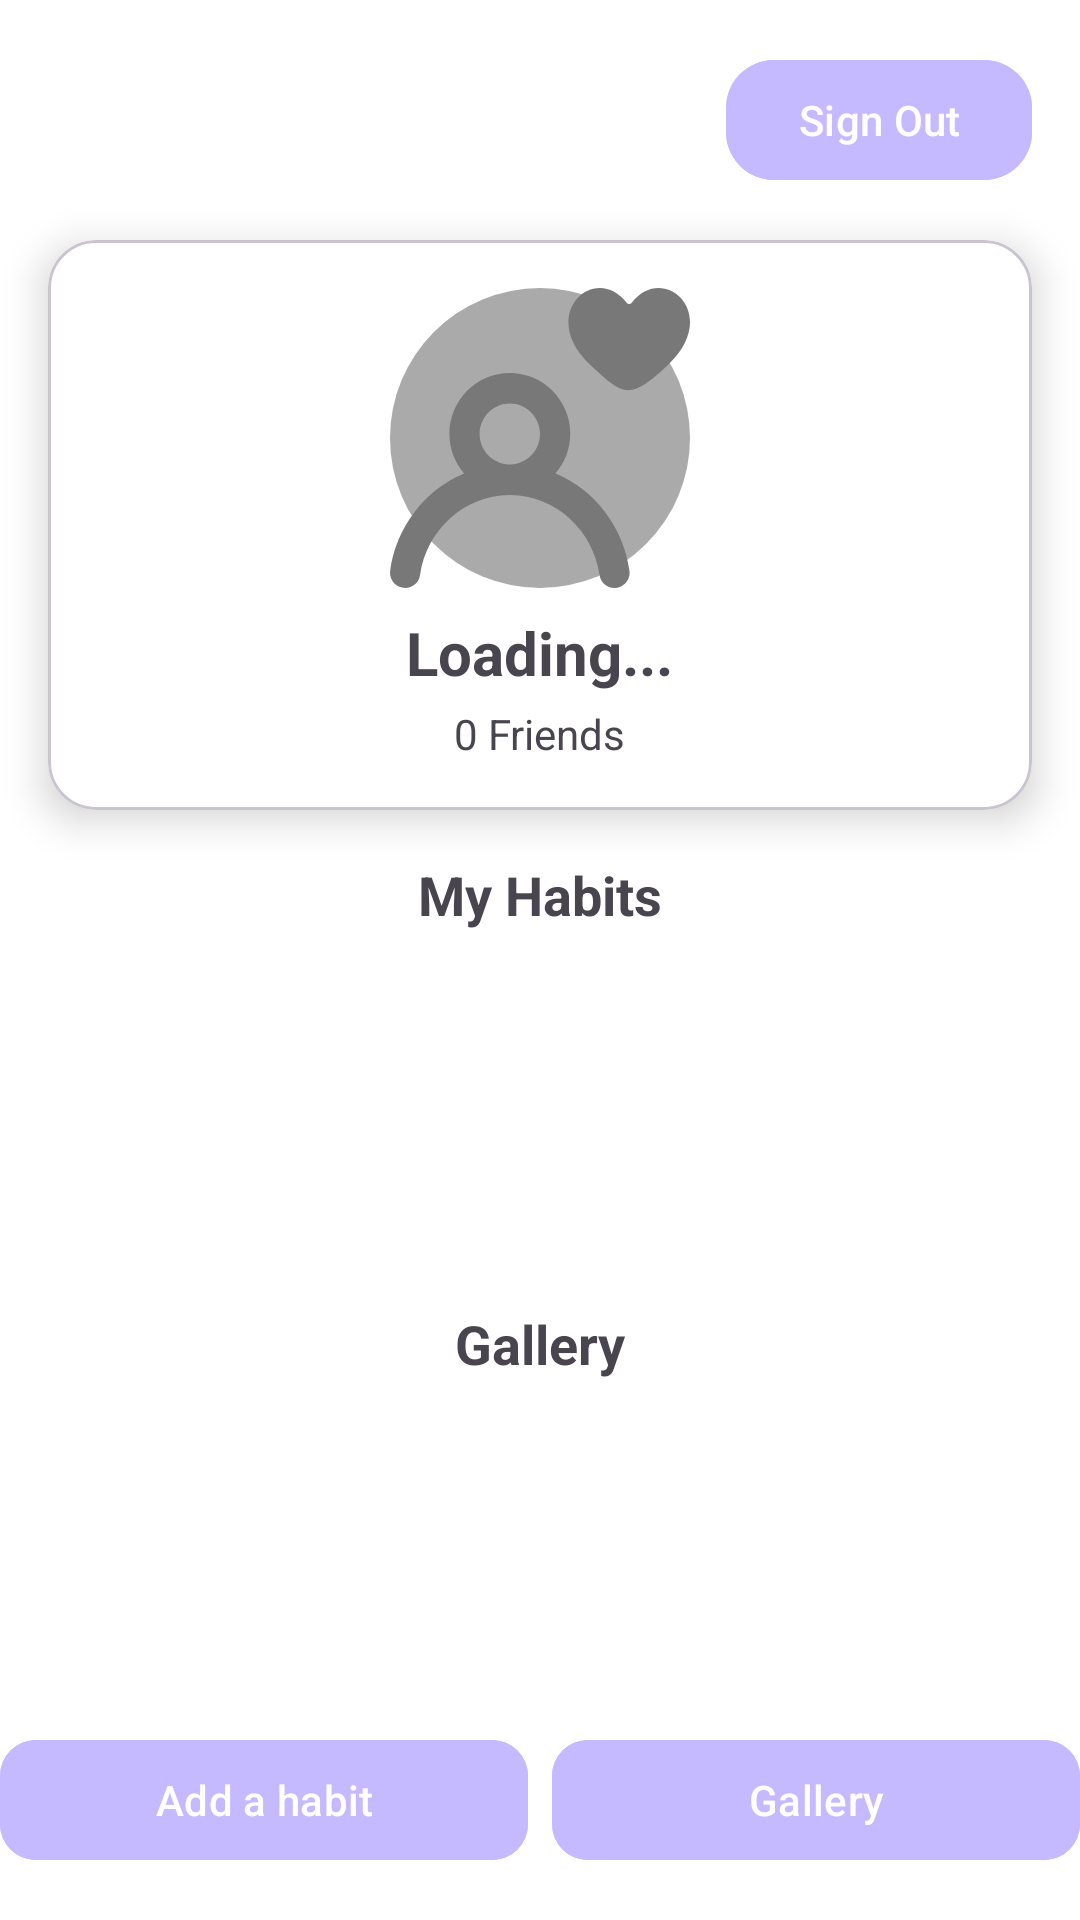

Here is an Android app screen rendered from its layout file. Give the layout XML and the strings, colors and styles it references.
<!-- AndroidManifest.xml: application theme Theme.HabitPals -->
<!-- res/layout/fragment_profile.xml -->
<?xml version="1.0" encoding="utf-8"?>
<androidx.constraintlayout.widget.ConstraintLayout
    xmlns:android="http://schemas.android.com/apk/res/android"
    xmlns:app="http://schemas.android.com/apk/res-auto"
    xmlns:tools="http://schemas.android.com/tools"
    android:layout_width="match_parent"
    android:layout_height="match_parent"
    android:background="@color/white"
    tools:context=".fragments.ProfileFragment">

    
    <com.google.android.material.button.MaterialButton
        android:id="@+id/btn_sign_out"
        android:layout_width="wrap_content"
        android:layout_height="wrap_content"
        android:text="Sign Out"
        android:backgroundTint="@color/purple"
        android:textColor="@color/white"
        app:cornerRadius="16dp"
        android:layout_margin="16dp"
        app:iconTint="@color/white"
        app:layout_constraintTop_toTopOf="parent"
        app:layout_constraintEnd_toEndOf="parent"/>

    
    <com.google.android.material.card.MaterialCardView
        android:id="@+id/profile_card"
        android:layout_width="match_parent"
        android:layout_height="wrap_content"
        android:layout_margin="16dp"
        app:cardCornerRadius="16dp"
        app:cardElevation="8dp"
        app:cardBackgroundColor="@color/white"
        app:layout_constraintTop_toBottomOf="@id/btn_sign_out">

        <LinearLayout
            android:layout_width="match_parent"
            android:layout_height="wrap_content"
            android:orientation="vertical"
            android:gravity="center"
            android:padding="16dp">

            <ImageView
                android:id="@+id/profile_image"
                android:layout_width="100dp"
                android:layout_height="100dp"
                android:scaleType="centerCrop"
                android:src="@drawable/ic_profile"
                android:background="@drawable/circle_bg"/>

            <TextView
                android:id="@+id/profile_name"
                android:layout_width="wrap_content"
                android:layout_height="wrap_content"
                android:text="Loading..."
                android:textSize="20sp"
                android:textStyle="bold"
                android:layout_marginTop="8dp" />

            <TextView
                android:id="@+id/profile_friends"
                android:layout_width="wrap_content"
                android:layout_height="wrap_content"
                android:text="0 Friends"
                android:textSize="14sp"
                android:layout_marginTop="4dp"/>
        </LinearLayout>
    </com.google.android.material.card.MaterialCardView>

    
    <TextView
        android:id="@+id/habits_title"
        android:layout_width="wrap_content"
        android:layout_height="wrap_content"
        android:text="My Habits"
        android:textStyle="bold"
        android:textSize="18sp"
        android:layout_marginTop="16dp"
        app:layout_constraintTop_toBottomOf="@id/profile_card"
        app:layout_constraintStart_toStartOf="parent"
        app:layout_constraintEnd_toEndOf="parent"/>

    <androidx.recyclerview.widget.RecyclerView
        android:id="@+id/habits_recycler"
        android:layout_width="match_parent"
        android:layout_height="0dp"
        android:scrollbars="vertical"
        android:nestedScrollingEnabled="true"
        app:layout_constraintTop_toBottomOf="@id/habits_title"
        app:layout_constraintBottom_toTopOf="@id/gallery_title"
        tools:listitem="@layout/item_habit"/>

    
    <TextView
        android:id="@+id/gallery_title"
        android:layout_width="wrap_content"
        android:layout_height="wrap_content"
        android:text="Gallery"
        android:textStyle="bold"
        android:textSize="18sp"
        android:layout_marginTop="16dp"
        app:layout_constraintTop_toBottomOf="@id/habits_recycler"
        app:layout_constraintStart_toStartOf="parent"
        app:layout_constraintEnd_toEndOf="parent"/>

    <androidx.recyclerview.widget.RecyclerView
        android:id="@+id/gallery_recycler"
        android:layout_width="match_parent"
        android:layout_height="100dp"
        android:overScrollMode="never"
        android:nestedScrollingEnabled="false"
        app:layout_constraintTop_toBottomOf="@id/gallery_title"
        app:layout_constraintBottom_toTopOf="@id/button_section"
        tools:listitem="@layout/item_gallery_image"/>

    
    <LinearLayout
        android:id="@+id/button_section"
        android:layout_width="match_parent"
        android:layout_height="wrap_content"
        android:gravity="center"
        android:orientation="horizontal"
        android:layout_marginTop="16dp"
        android:layout_marginBottom="16dp"
        app:layout_constraintTop_toBottomOf="@id/gallery_recycler"
        app:layout_constraintBottom_toBottomOf="parent"
        app:layout_constraintStart_toStartOf="parent"
        app:layout_constraintEnd_toEndOf="parent">

        <com.google.android.material.button.MaterialButton
            android:id="@+id/btn_add_habit"
            android:layout_width="0dp"
            android:layout_height="wrap_content"
            android:layout_weight="1"
            android:text="Add a habit"
            android:backgroundTint="@color/purple"
            android:textColor="@color/white"
            app:cornerRadius="12dp"/>

        <com.google.android.material.button.MaterialButton
            android:id="@+id/btn_gallery"
            android:layout_width="0dp"
            android:layout_height="wrap_content"
            android:layout_weight="1"
            android:text="Gallery"
            android:backgroundTint="@color/purple"
            android:textColor="@color/white"
            android:layout_marginStart="8dp"
            app:cornerRadius="12dp"/>
    </LinearLayout>

</androidx.constraintlayout.widget.ConstraintLayout>
<!-- res/layout/item_habit.xml (included above) -->
<?xml version="1.0" encoding="utf-8"?>
<LinearLayout
    xmlns:android="http://schemas.android.com/apk/res/android"
    android:layout_width="match_parent"
    android:layout_height="wrap_content"
    android:orientation="horizontal"
    android:padding="8dp"
    android:gravity="center_vertical">

    
    <LinearLayout
        android:layout_width="0dp"
        android:layout_height="wrap_content"
        android:layout_weight="1"
        android:orientation="vertical">

        <TextView
            android:id="@+id/habit_title"
            android:layout_width="match_parent"
            android:layout_height="wrap_content"
            android:text="Habit Name"
            android:textStyle="bold"
            android:textSize="16sp"
            android:padding="4dp"/>

        <ProgressBar
            android:id="@+id/habit_progress"
            android:layout_width="match_parent"
            android:layout_height="10dp"
            android:progress="20"
            android:max="100"
            style="?android:attr/progressBarStyleHorizontal"
            android:progressTint="@color/purple"
            android:backgroundTint="@color/light_gray"
            android:layout_marginVertical="4dp"/>

        <TextView
            android:id="@+id/progress_text"
            android:layout_width="wrap_content"
            android:layout_height="wrap_content"
            android:text="2/30"
            android:textSize="14sp"
            android:padding="4dp"/>
    </LinearLayout>

    
    <ImageView
        android:id="@+id/add_progress"
        android:layout_width="36dp"
        android:layout_height="36dp"
        android:padding="8dp"
        android:src="@drawable/ic_add"
        android:background="@drawable/rounded_button"
        android:contentDescription="Add progress"
        android:layout_marginStart="8dp"/>
</LinearLayout>
<!-- res/layout/item_gallery_image.xml (included above) -->
<?xml version="1.0" encoding="utf-8"?>
<FrameLayout
    xmlns:android="http://schemas.android.com/apk/res/android"
    android:layout_width="100dp"
    android:layout_height="100dp"
    android:layout_margin="4dp">

    <ImageView
        android:id="@+id/gallery_image"
        android:layout_width="match_parent"
        android:layout_height="match_parent"
        android:scaleType="centerCrop"/>
</FrameLayout>
<!-- resources referenced by this layout -->
<resources>
  <color name="light_gray">#787878</color>
  <color name="purple">#C5BAFF</color>
  <color name="white">#FFFFFFFF</color>
  <!-- drawable circle_bg (drawable) -->
  <?xml version="1.0" encoding="utf-8"?>
  <shape xmlns:android="http://schemas.android.com/apk/res/android"
      android:shape="oval">
  
      <solid android:color="@android:color/darker_gray"/>  
      <size android:width="100dp" android:height="100dp"/>
  </shape>
  <!-- drawable ic_add (drawable) -->
  <vector xmlns:android="http://schemas.android.com/apk/res/android"
      android:width="24dp"
      android:height="24dp"
      android:viewportWidth="24"
      android:viewportHeight="24">
      <path
          android:fillColor="@color/white"
          android:pathData="M19,13H13V19H11V13H5V11H11V5H13V11H19V13Z"/>
  </vector>
  <!-- drawable ic_profile (drawable) -->
  <vector xmlns:android="http://schemas.android.com/apk/res/android"
      android:width="800dp"
      android:height="800dp"
      android:viewportWidth="20"
      android:viewportHeight="20">
    <path
        android:pathData="M10.002,9.736C10.002,8.614 9.098,7.702 7.987,7.702C6.876,7.702 5.973,8.614 5.973,9.736C5.973,10.842 6.854,11.742 7.945,11.766C7.959,11.766 7.973,11.764 7.987,11.764C8.001,11.764 8.015,11.766 8.03,11.766C9.12,11.742 10.002,10.842 10.002,9.736M15.965,18.849C16.049,19.457 15.567,20 14.959,20L14.959,20C14.46,20 14.039,19.631 13.97,19.134C13.555,16.177 11.052,13.821 8.03,13.799C8.015,13.799 8.002,13.803 7.987,13.803C7.972,13.803 7.959,13.799 7.945,13.799C4.923,13.821 2.42,16.176 2.005,19.133C1.935,19.631 1.514,20 1.016,20C0.407,20 -0.075,19.456 0.01,18.848C0.416,15.93 2.338,13.44 4.94,12.369C4.336,11.658 3.959,10.746 3.959,9.736C3.959,7.181 6.292,5.177 8.925,5.775C10.302,6.089 11.44,7.167 11.84,8.533C12.273,10.015 11.87,11.384 11.035,12.369C13.636,13.442 15.559,15.93 15.965,18.849M18.494,5.165C15.967,7.507 15.598,7.23 13.325,5.097C9.808,1.797 13.622,-1.783 15.791,0.995C15.868,1.096 16.024,1.093 16.103,0.993C18.242,-1.766 22.163,1.769 18.494,5.165"
        android:strokeWidth="1"
        android:fillColor="#787878"
        android:fillType="evenOdd"
        android:strokeColor="#00000000"/>
  </vector>
  <!-- drawable rounded_button (drawable) -->
  <?xml version="1.0" encoding="utf-8"?>
  <shape xmlns:android="http://schemas.android.com/apk/res/android"
      android:shape="oval">
      <solid android:color="@color/purple"/>
      <size android:width="40dp" android:height="40dp"/>
      <corners android:radius="50dp"/>
  </shape>
  <style name="Theme.HabitPals" parent="Base.Theme.HabitPals" />
  <style name="Base.Theme.HabitPals" parent="Theme.Material3.DayNight.NoActionBar">
          
          
      </style>
</resources>
